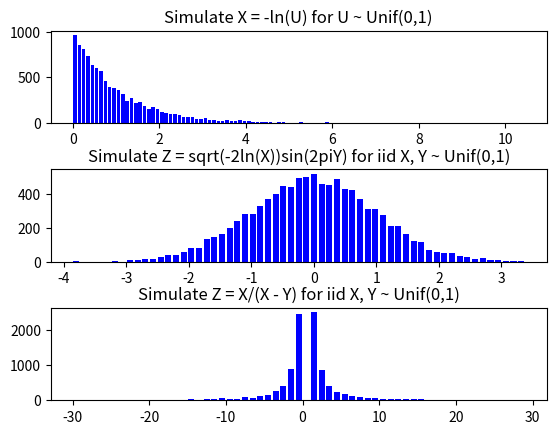

This chart was generated by the following Python code:
import numpy as np
import matplotlib.pyplot as plt

sample1 = -np.log(np.random.uniform(0.0, 1.0, 10000))

sample2_1 = np.sqrt(-2 * np.log(np.random.uniform(0.0, 1.0, 10000)))
sample2_2 = np.sin(2 * np.pi * np.random.uniform(0.0, 1.0, 10000))
sample2 = sample2_1 * sample2_2

sample3_1 = np.random.uniform(0.0, 1.0, 10000)
sample3_2 = np.random.uniform(0.0, 1.0, 10000)
sample3_3 = sample3_1 - sample3_2
sample3 = sample3_1 / sample3_3

fig, axs = plt.subplots(3)
axs[0].hist(sample1, bins='auto', color='b', rwidth=0.8)
axs[0].set_title('Simulate X = -ln(U) for U ~ Unif(0,1)')
axs[1].hist(sample2, bins='auto', color='b', rwidth=0.8)
axs[1].set_title('Simulate Z = sqrt(-2ln(X))sin(2piY) for iid X, Y ~ Unif(0,1)')
axs[2].hist(sample3, bins=range(-30,30), color='b', rwidth=0.8)
axs[2].set_title('Simulate Z = X/(X - Y) for iid X, Y ~ Unif(0,1)')
plt.subplots_adjust(hspace=0.5)
plt.show()
